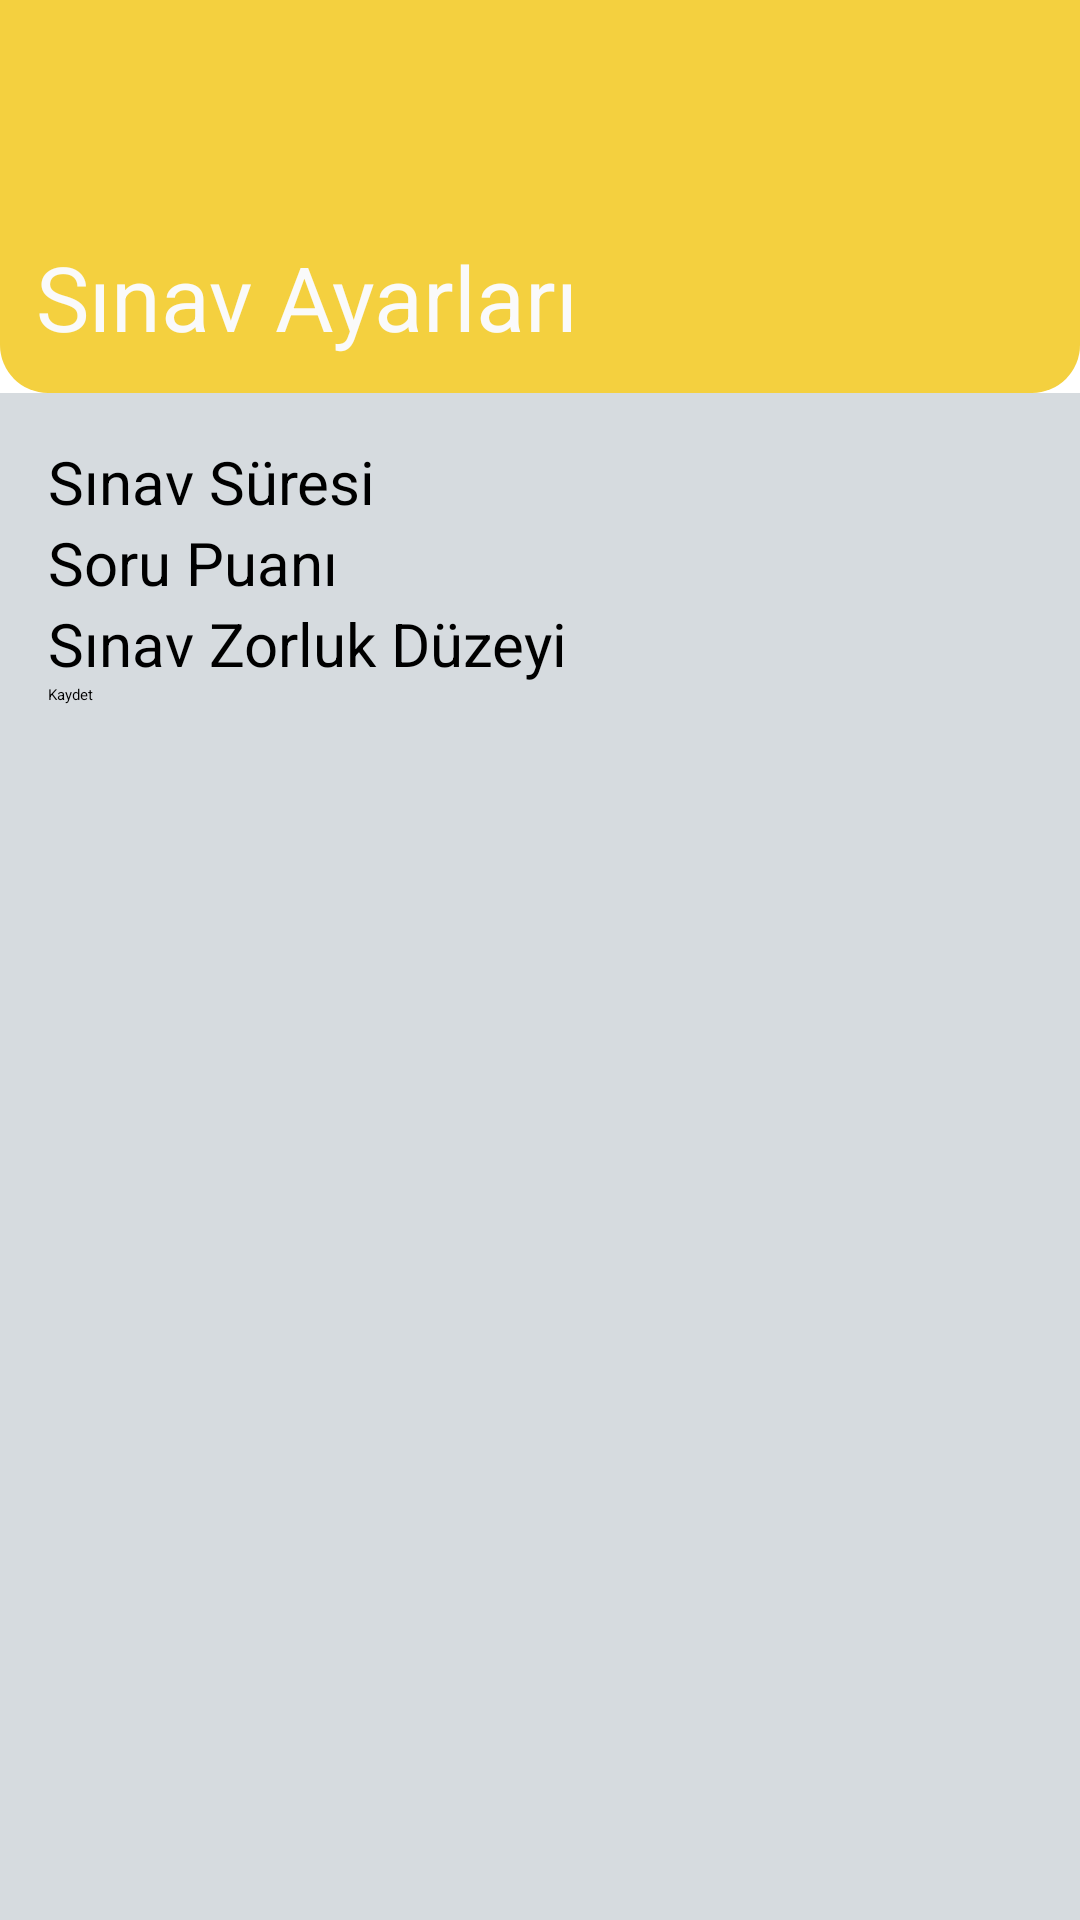

Layout XML and referenced resources for this Android screen:
<!-- AndroidManifest.xml: application theme Theme.LoginRegister -->
<!-- res/layout/activity_sinav_ayarlari.xml -->
<?xml version="1.0" encoding="utf-8"?>
<LinearLayout xmlns:android="http://schemas.android.com/apk/res/android"
    xmlns:app="http://schemas.android.com/apk/res-auto"
    xmlns:tools="http://schemas.android.com/tools"
    android:layout_width="match_parent"
    android:layout_height="match_parent"
    android:orientation="vertical"
    android:weightSum="7"
    tools:context=".DashboardMenu">

    <LinearLayout
        android:layout_width="match_parent"
        android:layout_height="wrap_content"
        android:orientation="vertical"
        android:layout_weight="1"
        android:gravity="bottom"
        android:background="@drawable/header_bg"
        android:padding="12dp"
        >

        <TextView
            android:layout_width="match_parent"
            android:layout_height="wrap_content"
            android:text="Sınav Ayarları"
            android:textColor="#fafafa"
            android:textSize="30sp" />


    </LinearLayout>

    <LinearLayout
        android:layout_width="match_parent"
        android:layout_height="107dp"
        android:layout_weight="6"
        android:orientation="vertical"
        android:padding="16dp"
        android:weightSum="2"
        android:background="@color/colorGray">

        <TextView
            android:id="@+id/textSinavSuresi"
            android:layout_width="match_parent"
            android:layout_height="wrap_content"
            android:text="Sınav Süresi"
            android:textSize="20sp" />

        <Spinner
            android:id="@+id/spinnerSinavSuresi"
            android:layout_width="match_parent"
            android:layout_height="wrap_content" />

        <TextView
            android:id="@+id/textSoruPuani"
            android:layout_width="match_parent"
            android:layout_height="wrap_content"
            android:text="Soru Puanı"
            android:textSize="20sp" />

        <Spinner
            android:id="@+id/spinnerSoruPuani"
            android:layout_width="match_parent"
            android:layout_height="wrap_content" />

        <TextView
            android:id="@+id/textSinavZorlukDuzeyi"
            android:layout_width="match_parent"
            android:layout_height="wrap_content"
            android:text="Sınav Zorluk Düzeyi"
            android:textSize="20sp" />

        <Spinner
            android:id="@+id/spinnerSinavZorlukDuzeyi"
            android:layout_width="match_parent"
            android:layout_height="wrap_content" />

        <Button
            android:id="@+id/buttonSinavAyarKaydet"
            android:layout_width="match_parent"
            android:layout_height="wrap_content"
            android:text="Kaydet" />

    </LinearLayout>

</LinearLayout>
<!-- resources referenced by this layout -->
<resources>
  <color name="colorGray">#D6DBDF</color>
  <!-- drawable header_bg (drawable) -->
  <?xml version="1.0" encoding="utf-8"?>
  <shape xmlns:android="http://schemas.android.com/apk/res/android">
  
      <solid android:color="#F4D03F"/>
      <corners
          android:bottomLeftRadius="16dp"
          android:bottomRightRadius="16dp"/>
  
  </shape>
</resources>
